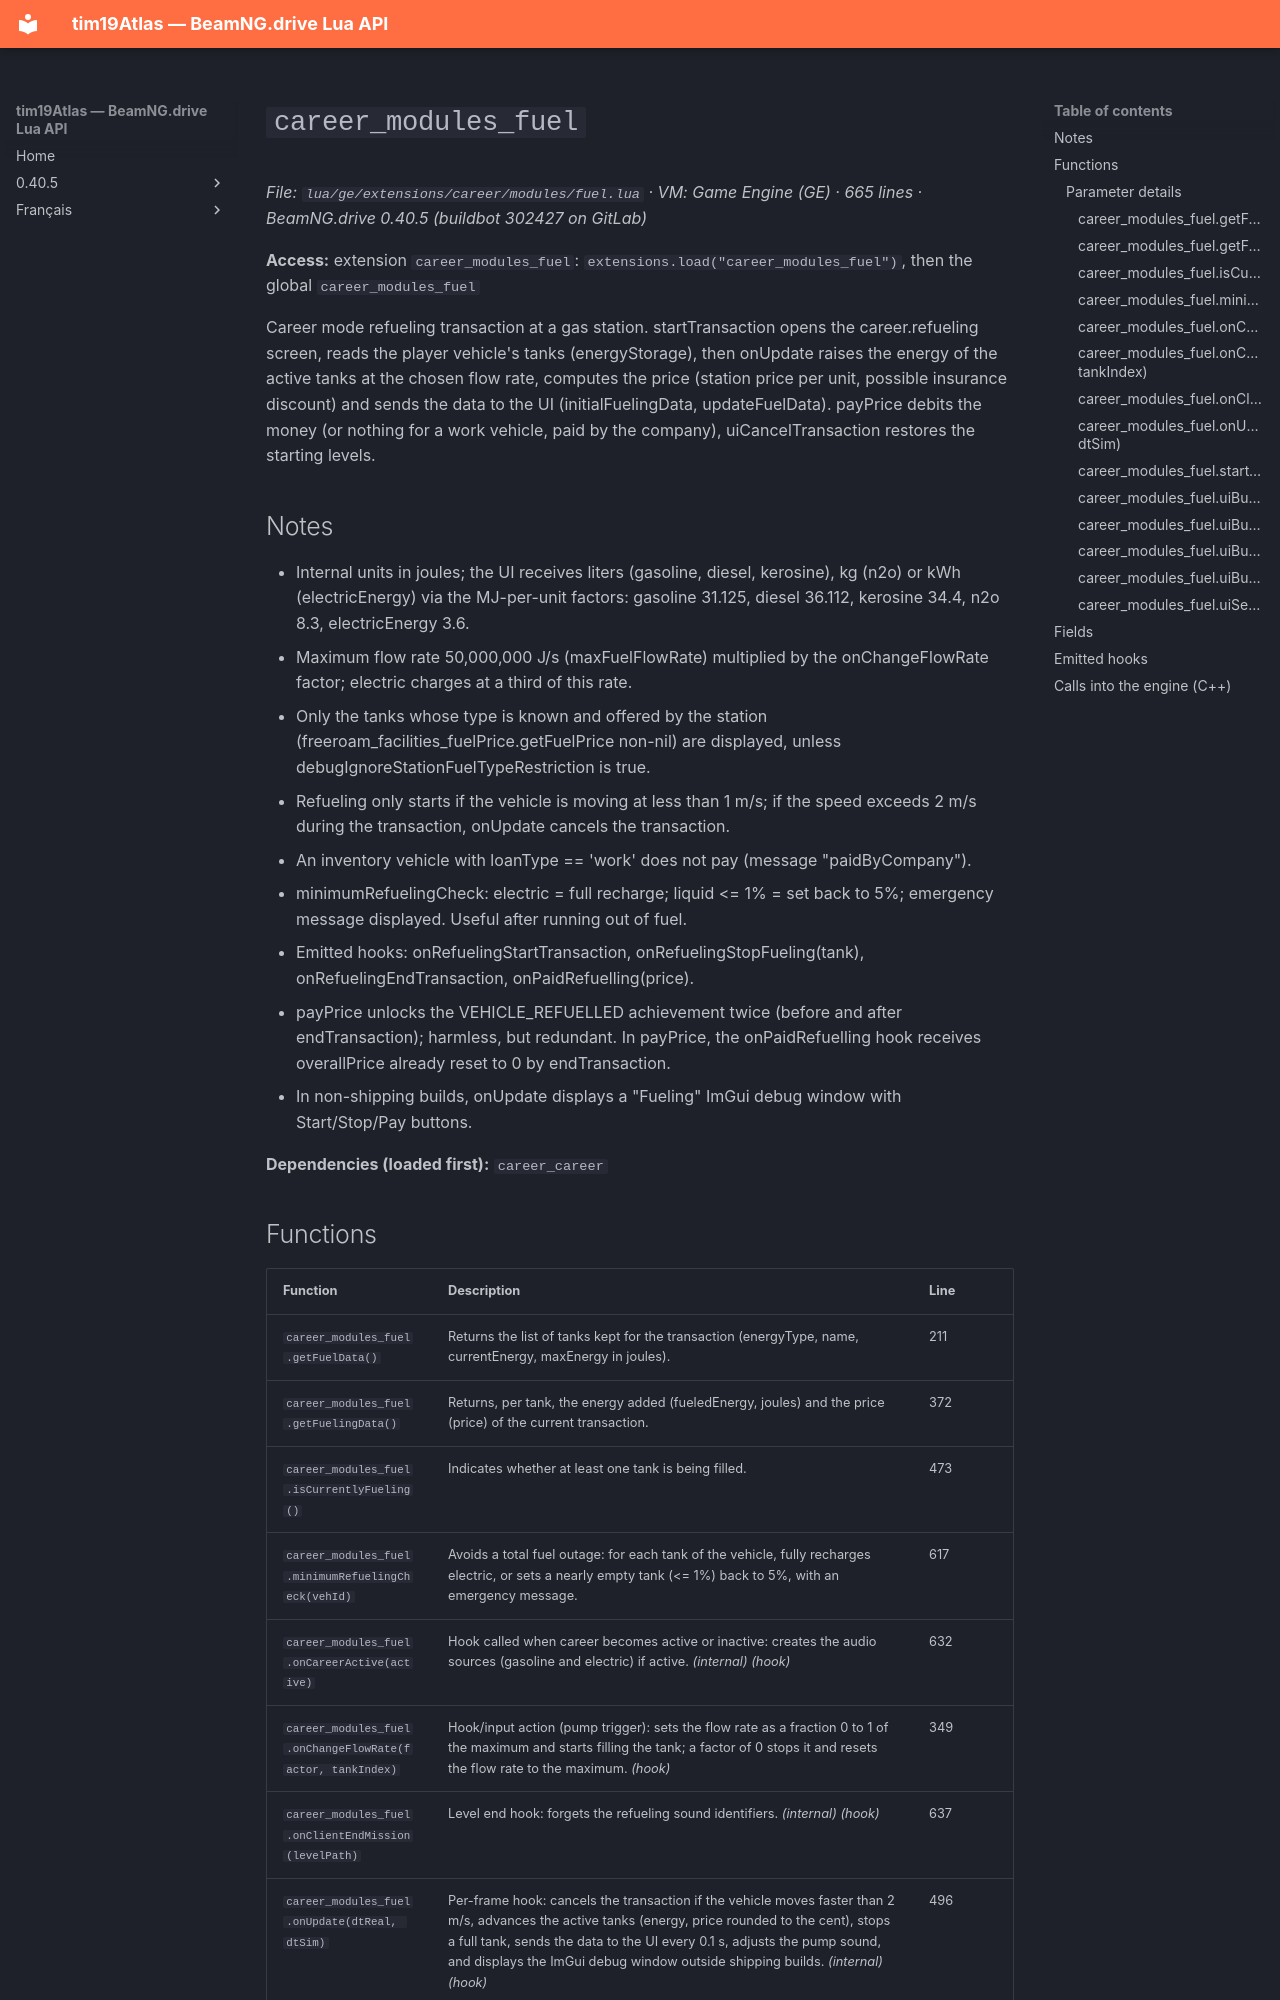

repository: Tim0219800/beamng-lua-atlas · page: 0.40.5/ge/extensions/career/modules/fuel.html · generator: mkdocs

# `career_modules_fuel`

*File: `lua/ge/extensions/career/modules/fuel.lua` · VM: Game Engine (GE) · 665 lines · BeamNG.drive 0.40.5 (buildbot 302427 on GitLab)*

**Access:** extension `career_modules_fuel`: `extensions.load("career_modules_fuel")`, then the global `career_modules_fuel`

Career mode refueling transaction at a gas station. startTransaction opens the career.refueling screen, reads the player vehicle's tanks (energyStorage), then onUpdate raises the energy of the active tanks at the chosen flow rate, computes the price (station price per unit, possible insurance discount) and sends the data to the UI (initialFuelingData, updateFuelData). payPrice debits the money (or nothing for a work vehicle, paid by the company), uiCancelTransaction restores the starting levels.

## Notes

- Internal units in joules; the UI receives liters (gasoline, diesel, kerosine), kg (n2o) or kWh (electricEnergy) via the MJ-per-unit factors: gasoline 31.125, diesel 36.112, kerosine 34.4, n2o 8.3, electricEnergy 3.6.
- Maximum flow rate 50,000,000 J/s (maxFuelFlowRate) multiplied by the onChangeFlowRate factor; electric charges at a third of this rate.
- Only the tanks whose type is known and offered by the station (freeroam_facilities_fuelPrice.getFuelPrice non-nil) are displayed, unless debugIgnoreStationFuelTypeRestriction is true.
- Refueling only starts if the vehicle is moving at less than 1 m/s; if the speed exceeds 2 m/s during the transaction, onUpdate cancels the transaction.
- An inventory vehicle with loanType == 'work' does not pay (message "paidByCompany").
- minimumRefuelingCheck: electric = full recharge; liquid <= 1% = set back to 5%; emergency message displayed. Useful after running out of fuel.
- Emitted hooks: onRefuelingStartTransaction, onRefuelingStopFueling(tank), onRefuelingEndTransaction, onPaidRefuelling(price).
- payPrice unlocks the VEHICLE_REFUELLED achievement twice (before and after endTransaction); harmless, but redundant. In payPrice, the onPaidRefuelling hook receives overallPrice already reset to 0 by endTransaction.
- In non-shipping builds, onUpdate displays a "Fueling" ImGui debug window with Start/Stop/Pay buttons.

**Dependencies (loaded first):** `career_career`
